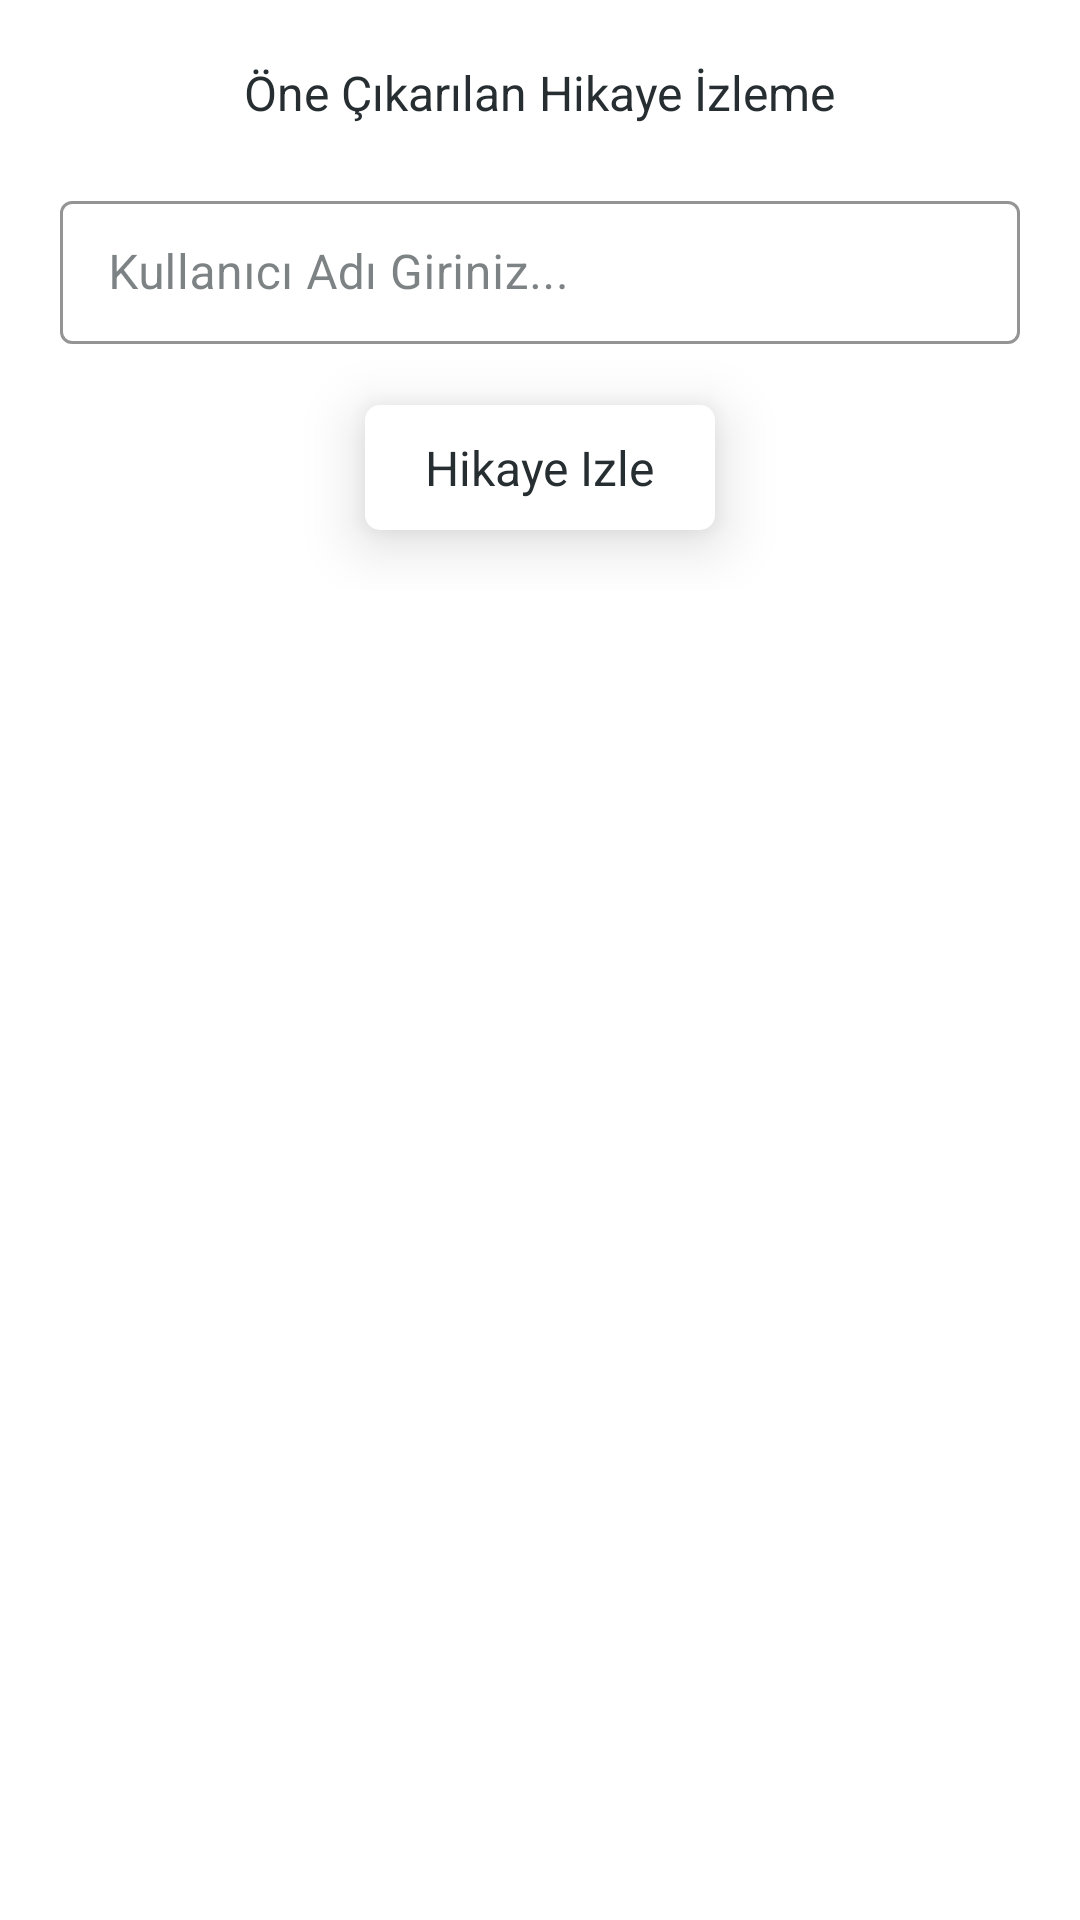

The Android layout XML behind this screen, and the referenced resources:
<!-- AndroidManifest.xml: application theme Theme.Calizer -->
<!-- res/layout/bottom_sheet_highlights_story.xml -->
<?xml version="1.0" encoding="utf-8"?>
<androidx.coordinatorlayout.widget.CoordinatorLayout xmlns:android="http://schemas.android.com/apk/res/android"
    xmlns:app="http://schemas.android.com/apk/res-auto"
    android:orientation="vertical"
    android:layout_width="match_parent"
    android:layout_height="wrap_content"
    app:layout_behavior="com.google.android.material.bottomsheet.BottomSheetBehavior">

    <androidx.constraintlayout.widget.ConstraintLayout
        android:layout_width="match_parent"
        android:layout_height="wrap_content">

        <TextView
            android:id="@+id/tv_title"
            android:layout_width="wrap_content"
            android:layout_height="wrap_content"
            app:layout_constraintStart_toStartOf="parent"
            app:layout_constraintEnd_toEndOf="parent"
            app:layout_constraintTop_toTopOf="parent"
            android:layout_marginTop="20dp"
            style="@style/text_normal_style"
            android:text="Öne Çıkarılan Hikaye İzleme"/>
        <com.google.android.material.textfield.TextInputLayout
            android:id="@+id/et_input_layout"
            style="@style/Widget.MaterialComponents.TextInputLayout.OutlinedBox.Dense"
            android:layout_width="match_parent"
            android:layout_height="wrap_content"
            app:boxStrokeColor="?colorOnBackground"
            app:boxStrokeWidth="1dp"
            app:layout_constraintStart_toStartOf="parent"
            app:layout_constraintEnd_toEndOf="parent"
            app:layout_constraintTop_toBottomOf="@id/tv_title"
            android:layout_marginTop="20dp"
            android:layout_marginStart="20dp"
            android:layout_marginEnd="20dp"
            app:endIconMode="clear_text"
            app:helperTextEnabled="true"
            app:errorEnabled="true"
            app:hintTextColor="?colorOnBackground"
            android:labelFor="@+id/et_input"
            android:hint="Kullanıcı Adı Giriniz...">
            <com.google.android.material.textfield.TextInputEditText
                android:id="@+id/et_input"
                android:layout_width="match_parent"
                android:layout_height="wrap_content"
                android:inputType="none"
                android:background="@null"
                android:saveEnabled="false"
                android:textCursorDrawable="@drawable/color_cursor"
                android:singleLine="true" />

        </com.google.android.material.textfield.TextInputLayout>

        <LinearLayout
            android:id="@+id/btn_story_show"
            android:layout_width="wrap_content"
            android:layout_height="wrap_content"
            app:layout_constraintStart_toStartOf="parent"
            app:layout_constraintEnd_toEndOf="parent"
            app:layout_constraintTop_toBottomOf="@id/et_input_layout"
            android:background="@drawable/radius_rect"
            android:elevation="12dp"
            >
            <TextView
                android:layout_width="wrap_content"
                android:layout_height="wrap_content"
                style="@style/text_normal_style"
                android:text="Hikaye Izle"
                android:layout_marginTop="10dp"
                android:layout_marginBottom="10dp"
                android:layout_marginStart="20dp"
                android:layout_marginEnd="20dp"/>
        </LinearLayout>

        <androidx.recyclerview.widget.RecyclerView
            android:id="@+id/rc_highlights"
            android:visibility="gone"
            android:layout_width="match_parent"
            android:layout_height="wrap_content"
            app:layout_constraintStart_toStartOf="parent"
            app:layout_constraintEnd_toEndOf="parent"
            app:layout_constraintTop_toBottomOf="@id/btn_story_show"
            app:layoutManager="androidx.recyclerview.widget.LinearLayoutManager"
            android:layout_marginStart="20dp"
            android:layout_marginEnd="20dp"
            android:layout_marginTop="20dp"
            android:overScrollMode="never"
            android:clipToPadding="false"/>
        <View
            android:layout_width="match_parent"
            android:layout_height="10dp"
            app:layout_constraintStart_toStartOf="parent"
            app:layout_constraintEnd_toEndOf="parent"
            app:layout_constraintTop_toBottomOf="@id/rc_highlights"
            app:layout_constraintBottom_toBottomOf="parent"
            android:layout_marginTop="10dp"/>

    </androidx.constraintlayout.widget.ConstraintLayout>
</androidx.coordinatorlayout.widget.CoordinatorLayout>
<!-- resources referenced by this layout -->
<resources>
  <!-- drawable color_cursor (drawable) -->
  <?xml version="1.0" encoding="utf-8"?>
  <shape xmlns:android="http://schemas.android.com/apk/res/android" >
      <size android:width="1dp" />
      <solid android:color="?colorOnBackground"  />
  </shape>
  <!-- drawable radius_rect (drawable) -->
  <?xml version="1.0" encoding="utf-8"?>
  <shape xmlns:android="http://schemas.android.com/apk/res/android"
      android:shape="rectangle">
      <solid android:color="?colorSurface" />
      <corners android:radius="5dp" />
  </shape>
  <style name="text_normal_style">
          <item name="fontFamily">@font/ibm_plex_sans_bold</item>
          <item name="android:textColor">?attr/colorOnBackground</item>
          <item name="android:textSize">@dimen/text_size_normal</item>
      </style>
  <style name="Theme.Calizer" parent="Base.Theme.Calizer">
          <item name="colorPrimary">@color/white</item>
          <item name="colorPrimaryDark">@color/blue_night</item>
          <item name="colorAccent">@color/blue_night</item>
          <item name="colorOnPrimary">@color/blue_night</item>
          <item name="android:statusBarColor">@color/white</item>
          <item name="android:windowLightStatusBar" tools:targetApi="m">true</item>
  
          
          <item name="android:colorBackground">@color/white</item>
          <item name="colorSurface">@color/white</item>
          <item name="colorOnSurface">@color/blue_night</item>
  
  
          
          <item name="colorOnBackground">@color/blue_night</item>
  
  
          <item name="colorOnSecondary">@color/blue_night</item>
          <item name="colorSecondary">@color/white</item>
  
  
      </style>
  <dimen name="text_size_normal">16sp</dimen>
  <style name="Base.Theme.Calizer" parent="Theme.MaterialComponents.DayNight.NoActionBar">
  
          
  
  
          
  
  
      </style>
  <color name="white">#FFFFFFFF</color>
  <color name="blue_night">#272E32</color>
</resources>
